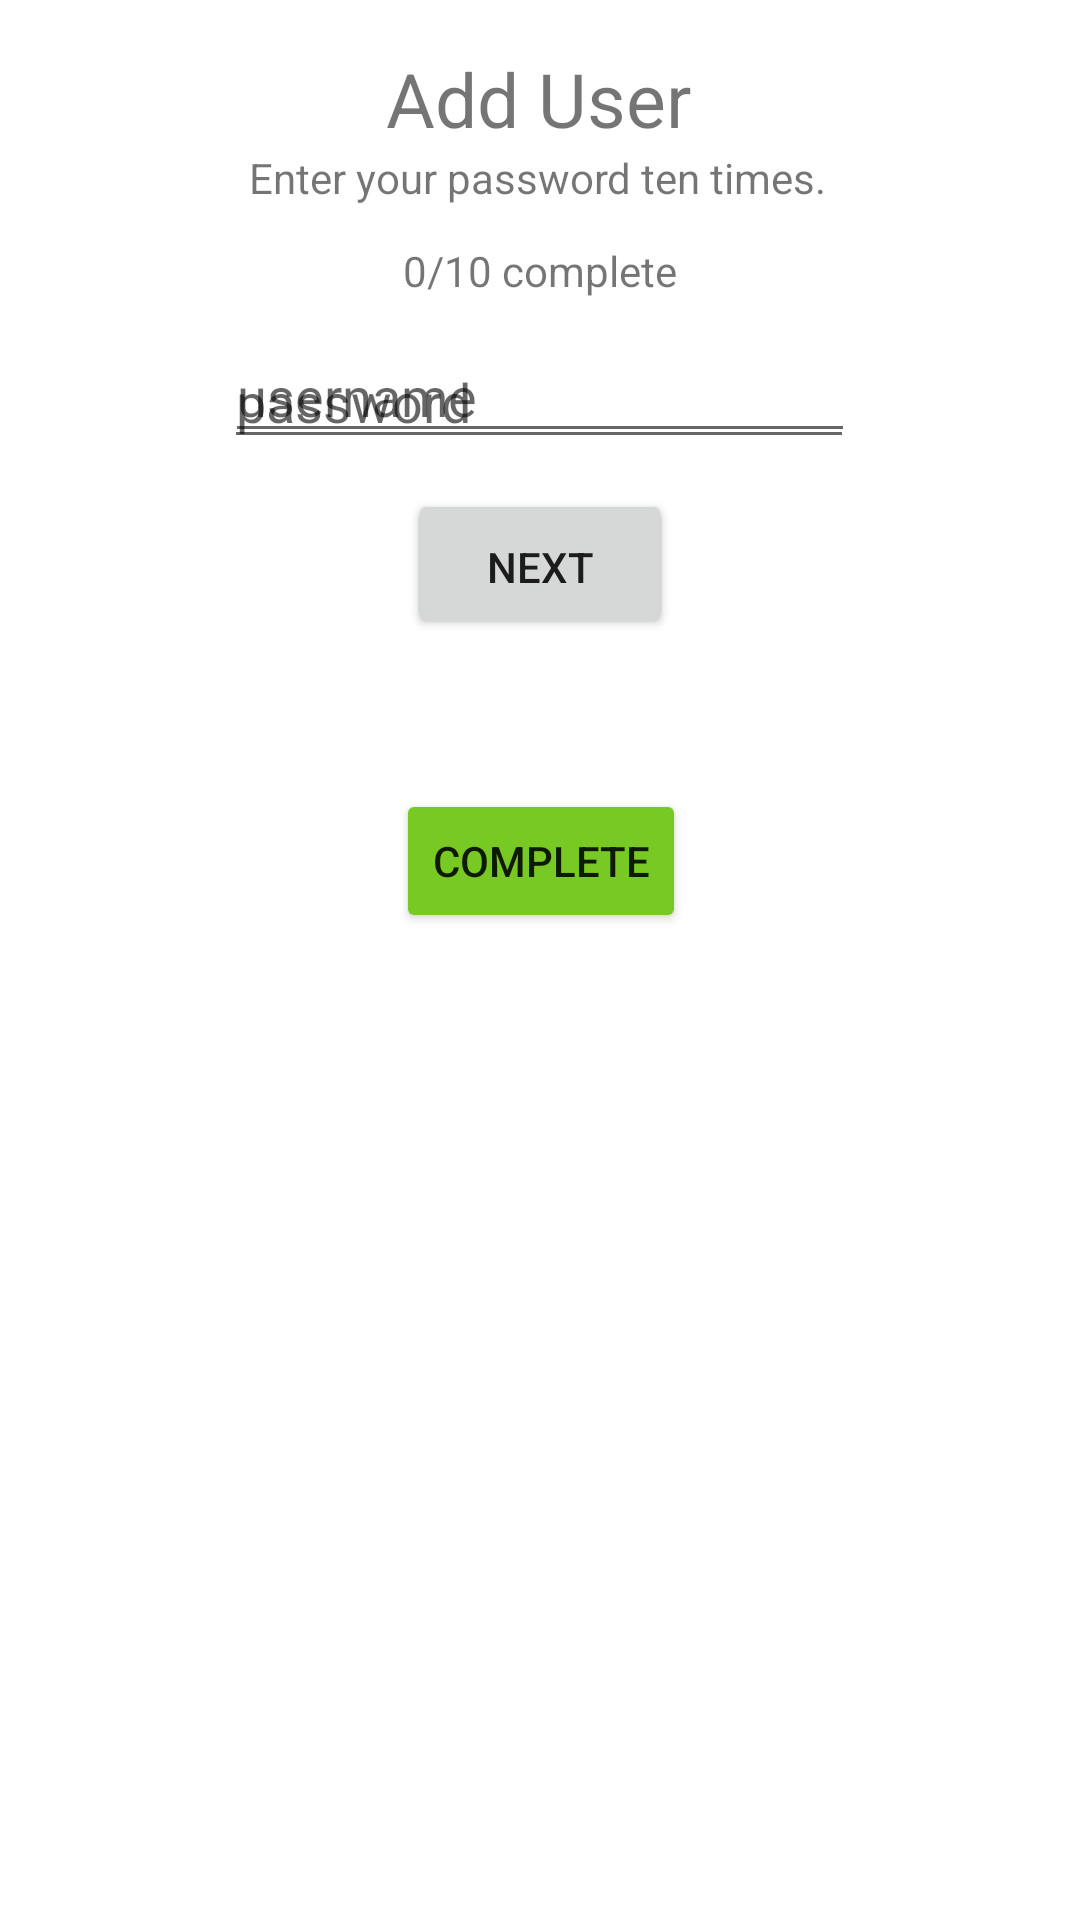

Write the Android layout XML for this screen, with the resource values it uses.
<!-- AndroidManifest.xml: application theme Theme.TippetyTap -->
<!-- res/layout/activity_new_user.xml -->
<?xml version="1.0" encoding="utf-8"?>
<androidx.constraintlayout.widget.ConstraintLayout xmlns:android="http://schemas.android.com/apk/res/android"
    xmlns:app="http://schemas.android.com/apk/res-auto"
    xmlns:tools="http://schemas.android.com/tools"
    android:layout_width="match_parent"
    android:layout_height="match_parent"
    tools:context=".NewUserActivity">

    <TextView
        android:id="@+id/textView"
        android:layout_width="wrap_content"
        android:layout_height="wrap_content"
        android:layout_marginTop="16dp"
        android:text="Add User"
        android:textSize="75px"
        app:layout_constraintEnd_toEndOf="parent"
        app:layout_constraintHorizontal_bias="0.498"
        app:layout_constraintStart_toStartOf="parent"
        app:layout_constraintTop_toTopOf="parent" />

    <EditText
        android:id="@+id/usernameField"
        android:layout_width="wrap_content"
        android:layout_height="wrap_content"
        android:layout_marginTop="60dp"
        android:ems="10"
        android:hint="username"
        android:inputType="textPersonName"
        app:layout_constraintEnd_toEndOf="parent"
        app:layout_constraintStart_toStartOf="parent"
        app:layout_constraintTop_toBottomOf="@+id/textView" />

    <Button
        android:id="@+id/nextButton0"
        android:layout_width="wrap_content"
        android:layout_height="wrap_content"
        android:layout_marginTop="12dp"
        android:text="Next"
        app:layout_constraintEnd_toEndOf="parent"
        app:layout_constraintStart_toStartOf="parent"
        app:layout_constraintTop_toBottomOf="@+id/usernameField"
        android:onClick="next0"/>

    <Button
        android:id="@+id/nextButton1"
        android:layout_width="wrap_content"
        android:layout_height="wrap_content"
        android:layout_marginTop="12dp"
        android:text="Next"
        app:layout_constraintEnd_toEndOf="parent"
        app:layout_constraintStart_toStartOf="parent"
        app:layout_constraintTop_toBottomOf="@+id/passwordField"
        android:onClick="next1"/>

    <Button
        android:id="@+id/completeButton"
        android:layout_width="wrap_content"
        android:layout_height="wrap_content"
        android:layout_marginTop="50dp"
        android:text="Complete"
        android:backgroundTint="#78c924"
        app:layout_constraintEnd_toEndOf="parent"
        app:layout_constraintHorizontal_bias="0.501"
        app:layout_constraintStart_toStartOf="parent"
        app:layout_constraintTop_toBottomOf="@+id/nextButton1"
        android:onClick="complete"/>

    <TextView
        android:id="@+id/enterPasswordView"
        android:layout_width="wrap_content"
        android:layout_height="wrap_content"
        android:text="Enter your password ten times."
        app:layout_constraintEnd_toEndOf="parent"
        app:layout_constraintHorizontal_bias="0.497"
        app:layout_constraintStart_toStartOf="parent"
        app:layout_constraintTop_toBottomOf="@+id/textView" />

    <EditText
        android:id="@+id/passwordField"
        android:layout_width="wrap_content"
        android:layout_height="wrap_content"
        android:layout_marginTop="12dp"
        android:ems="10"
        android:hint="password"
        android:inputType="textPassword"
        app:layout_constraintEnd_toEndOf="parent"
        app:layout_constraintHorizontal_bias="0.497"
        app:layout_constraintStart_toStartOf="parent"
        app:layout_constraintTop_toBottomOf="@+id/countView" />

    <TextView
        android:id="@+id/countView"
        android:layout_width="wrap_content"
        android:layout_height="wrap_content"
        android:layout_marginTop="12dp"
        android:text="0/10 complete"
        app:layout_constraintEnd_toEndOf="parent"
        app:layout_constraintStart_toStartOf="parent"
        app:layout_constraintTop_toBottomOf="@+id/enterPasswordView" />
</androidx.constraintlayout.widget.ConstraintLayout>
<!-- resources referenced by this layout -->
<resources>
  <style name="Theme.TippetyTap" parent="Theme.MaterialComponents.DayNight.DarkActionBar">
          
          <item name="colorPrimary">@color/purple_500</item>
          <item name="colorPrimaryVariant">@color/purple_700</item>
          <item name="colorOnPrimary">@color/white</item>
          
          <item name="colorSecondary">@color/teal_200</item>
          <item name="colorSecondaryVariant">@color/teal_700</item>
          <item name="colorOnSecondary">@color/black</item>
          
          <item name="android:statusBarColor">?attr/colorPrimaryVariant</item>
          
      </style>
  <!-- not gathered from this repository: default colours our renderer supplied (Android Studio template values) -->
  <color name="purple_500">#FF6200EE</color>
  <color name="purple_700">#FF3700B3</color>
  <color name="teal_200">#FF03DAC5</color>
  <color name="teal_700">#FF018786</color>
  <color name="black">#FF000000</color>
  <color name="white">#FFFFFFFF</color>
</resources>
